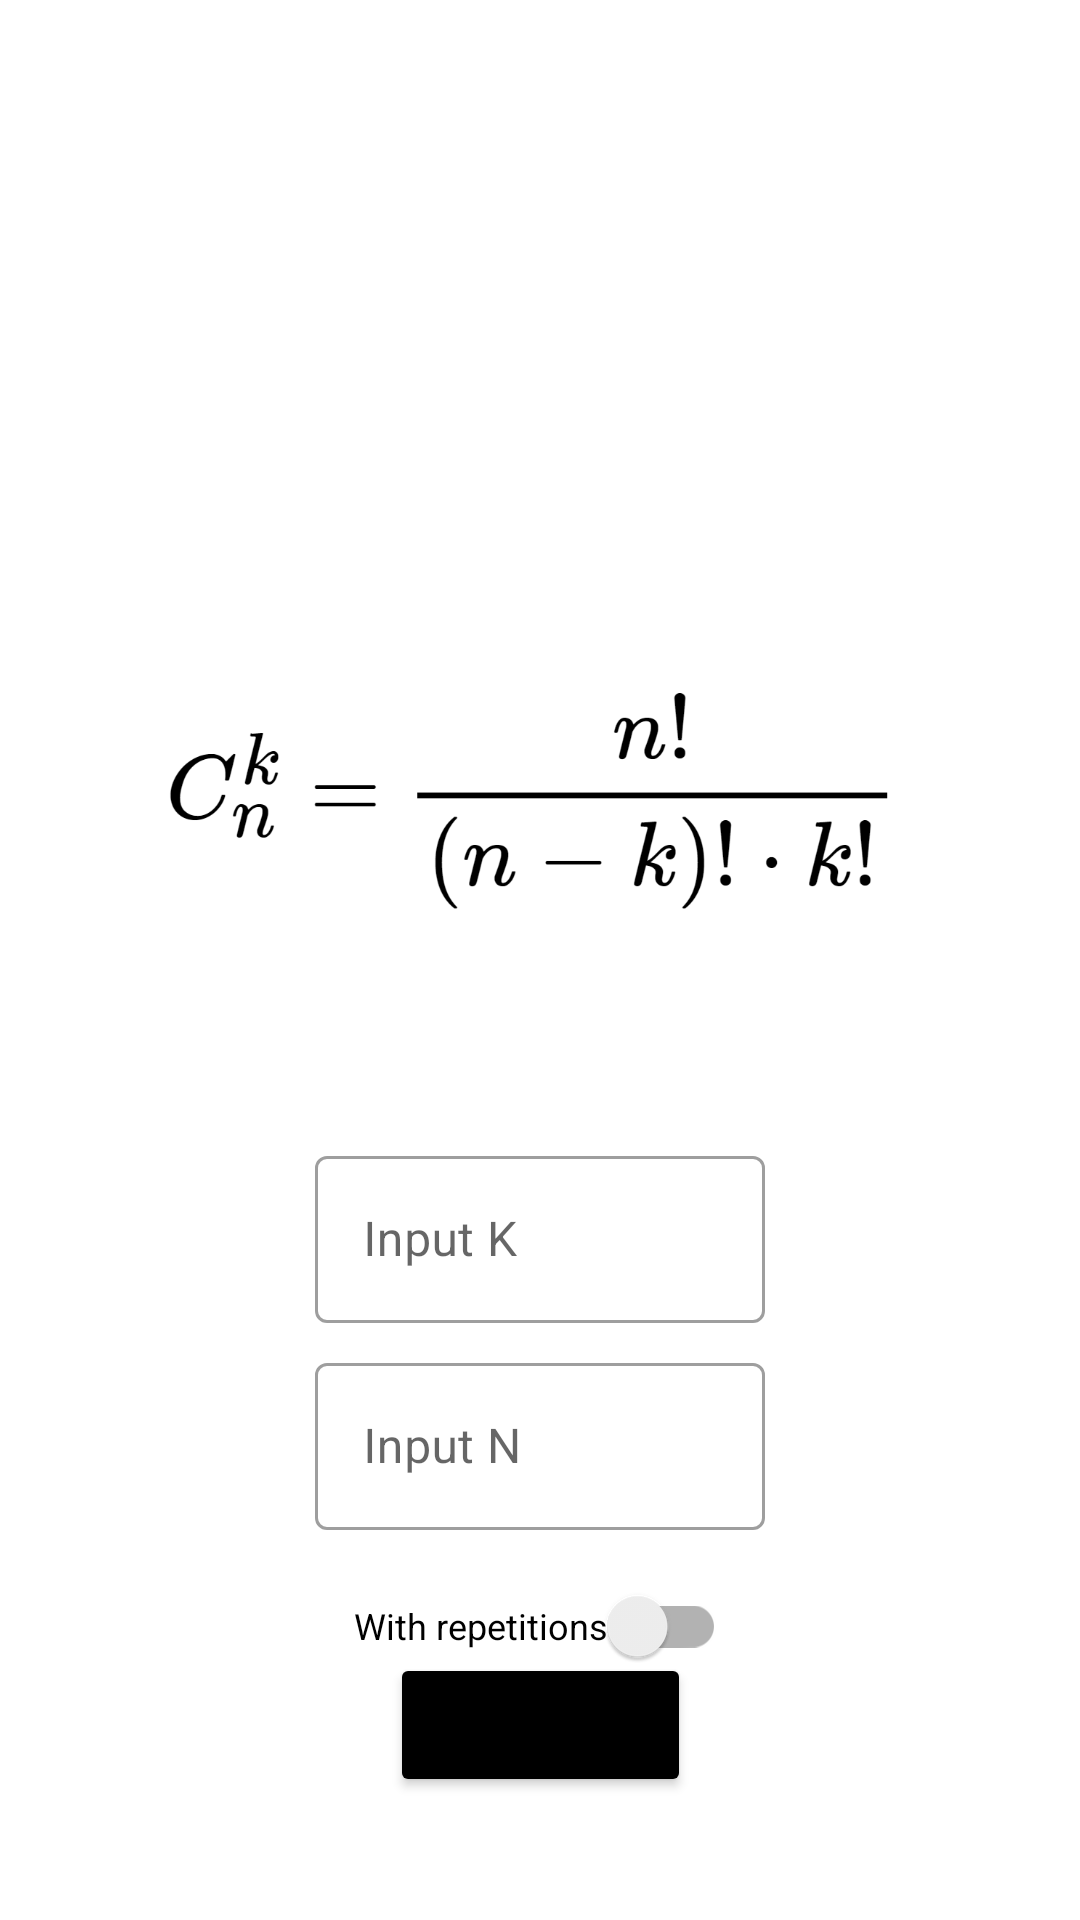

This screen was rendered from an Android layout file. Write that file and the resources it references.
<!-- AndroidManifest.xml: application theme Theme.CombinatoricsCalculator -->
<!-- res/layout/fragment_combinations.xml -->
<?xml version="1.0" encoding="utf-8"?>
<androidx.constraintlayout.widget.ConstraintLayout
    xmlns:android="http://schemas.android.com/apk/res/android"
    xmlns:app="http://schemas.android.com/apk/res-auto"
    xmlns:tools="http://schemas.android.com/tools"
    android:layout_width="match_parent"
    android:layout_height="match_parent">

    <TextView
        android:id="@+id/tv_result"
        android:layout_width="wrap_content"
        android:layout_height="wrap_content"
        android:textAppearance="@style/result"
        app:layout_constraintBottom_toTopOf="@+id/iv_formula"
        app:layout_constraintEnd_toEndOf="parent"
        app:layout_constraintStart_toStartOf="parent"
        app:layout_constraintTop_toTopOf="parent" />

    <ImageView
        android:id="@+id/iv_formula"
        android:layout_width="300dp"
        android:layout_height="100dp"
        android:scaleType="centerInside"
        app:layout_constraintBottom_toBottomOf="parent"
        app:layout_constraintEnd_toEndOf="parent"
        app:layout_constraintStart_toStartOf="parent"
        app:layout_constraintTop_toTopOf="parent"
        app:layout_constraintVertical_bias="0.4"
        app:srcCompat="@drawable/combinations" />

    <com.google.android.material.textfield.TextInputLayout
        android:id="@+id/til_input_n"
        style="@style/Widget.MaterialComponents.TextInputLayout.OutlinedBox"
        android:layout_width="150dp"
        android:layout_height="wrap_content"
        android:layout_marginTop="8dp"
        android:hint="@string/input_n_hint"
        app:layout_constraintEnd_toEndOf="@+id/til_input_k"
        app:layout_constraintStart_toStartOf="@+id/til_input_k"
        app:layout_constraintTop_toBottomOf="@+id/til_input_k">

        <com.google.android.material.textfield.TextInputEditText
            android:id="@+id/et_input_n"
            android:layout_width="match_parent"
            android:layout_height="wrap_content"
            android:inputType="number" />

    </com.google.android.material.textfield.TextInputLayout>


    <com.google.android.material.textfield.TextInputLayout
        android:id="@+id/til_input_k"
        style="@style/Widget.MaterialComponents.TextInputLayout.OutlinedBox"
        android:layout_width="150dp"
        android:layout_height="wrap_content"
        android:layout_marginTop="64dp"
        android:hint="@string/input_k_hint"
        app:layout_constraintEnd_toEndOf="@+id/iv_formula"
        app:layout_constraintStart_toStartOf="@+id/iv_formula"
        app:layout_constraintTop_toBottomOf="@+id/iv_formula">

        <com.google.android.material.textfield.TextInputEditText
            android:id="@+id/et_input_k"
            android:layout_width="match_parent"
            android:layout_height="wrap_content"
            android:inputType="number" />

    </com.google.android.material.textfield.TextInputLayout>

    <androidx.appcompat.widget.SwitchCompat
        android:id="@+id/switch_with_repetitions"
        android:layout_width="wrap_content"
        android:layout_height="wrap_content"
        android:layout_marginTop="8dp"
        android:text="@string/with_repetitions"
        android:textSize="12sp"
        app:layout_constraintEnd_toEndOf="@+id/til_input_n"
        app:layout_constraintStart_toStartOf="@+id/til_input_n"
        app:layout_constraintTop_toBottomOf="@+id/til_input_n" />

    <Button
        android:id="@+id/btn_calculate"
        style="@style/button"
        android:layout_width="wrap_content"
        android:layout_height="wrap_content"
        app:layout_constraintBottom_toBottomOf="parent"
        app:layout_constraintEnd_toEndOf="@+id/switch_with_repetitions"
        app:layout_constraintStart_toStartOf="@+id/switch_with_repetitions"
        app:layout_constraintTop_toBottomOf="@+id/til_input_n" />


</androidx.constraintlayout.widget.ConstraintLayout>
<!-- resources referenced by this layout -->
<resources>
  <!-- drawable combinations: png bitmap (drawable, 27034 bytes) -->
  <string name="input_k_hint">Input K</string>
  <string name="input_n_hint">Input N</string>
  <string name="with_repetitions">With repetitions</string>
  <style name="button">
          <item name="android:textAllCaps">false</item>
          <item name="backgroundTint">@color/black</item>
          <item name="android:text">@string/button_calculate</item>
      </style>
  <style name="result">
          <item name="android:textColor">@color/black</item>
          <item name="android:textSize">32sp</item>
      </style>
  <style name="Theme.CombinatoricsCalculator" parent="Theme.MaterialComponents.DayNight.NoActionBar">
          
          <item name="colorPrimary">@color/purple_500</item>
          <item name="colorPrimaryVariant">@color/purple_700</item>
          <item name="colorOnPrimary">@color/white</item>
          
          <item name="colorSecondary">@color/teal_200</item>
          <item name="colorSecondaryVariant">@color/teal_700</item>
          <item name="colorOnSecondary">@color/black</item>
          
          <item name="android:statusBarColor" tools:targetApi="l">?attr/colorPrimaryVariant</item>
          
      </style>
  <string name="button_calculate">Count result</string>
  <!-- not gathered from this repository: default colours our renderer supplied (Android Studio template values) -->
  <color name="purple_500">#FF6200EE</color>
  <color name="purple_700">#FF3700B3</color>
  <color name="teal_200">#FF03DAC5</color>
  <color name="teal_700">#FF018786</color>
  <color name="black">#FF000000</color>
  <color name="white">#FFFFFFFF</color>
</resources>
